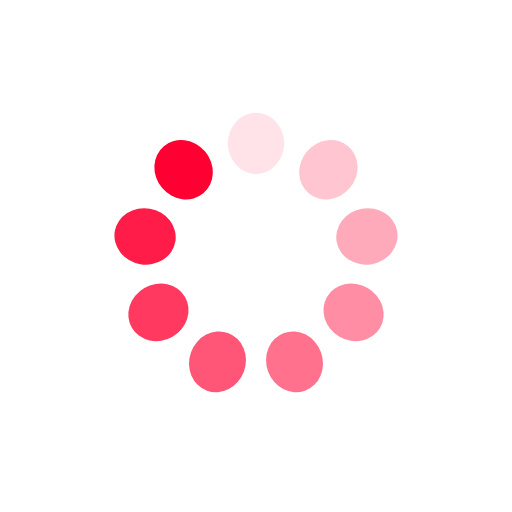
t = 0.00 s
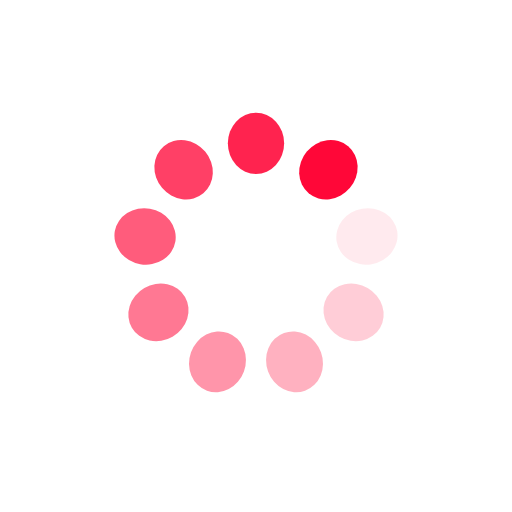
t = 0.25 s
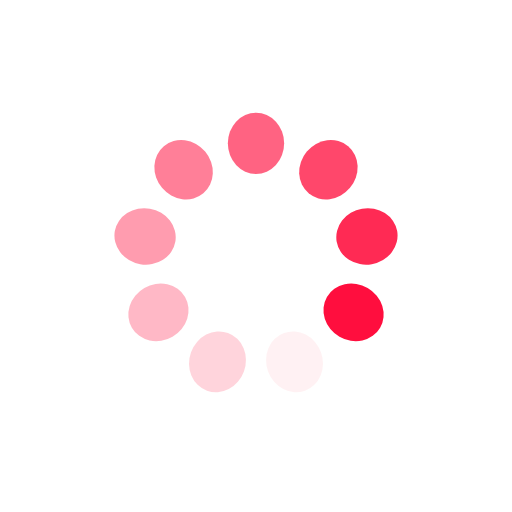
t = 0.50 s
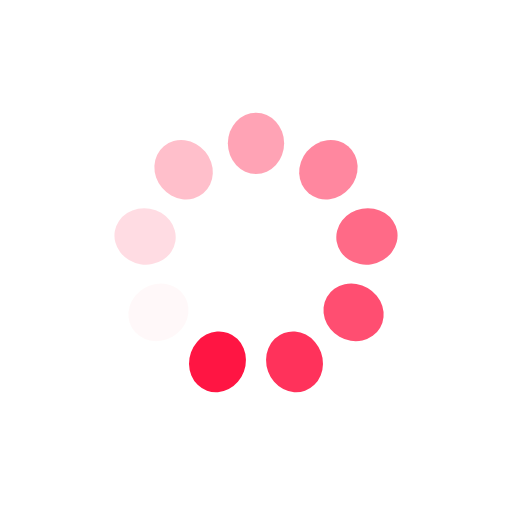
t = 0.75 s

The animated SVG that drew these frames (rendered in a browser with its animation timeline set to each time). Animation: 9 SMIL elements (animate=9); one cycle of 1.00 s, repeats indefinitely.

<?xml version="1.0" encoding="utf-8"?>
<svg xmlns="http://www.w3.org/2000/svg" xmlns:xlink="http://www.w3.org/1999/xlink" style="margin: auto; background: rgb(255, 255, 255); display: block; shape-rendering: auto;" width="200px" height="200px" viewBox="0 0 100 100" preserveAspectRatio="xMidYMid">
<g transform="rotate(0 50 50)">
  <rect x="44.5" y="22" rx="5.5" ry="6" width="11" height="12" fill="#ff0033">
    <animate attributeName="opacity" values="1;0" keyTimes="0;1" dur="1s" begin="-0.8888888888888888s" repeatCount="indefinite"></animate>
  </rect>
</g><g transform="rotate(40 50 50)">
  <rect x="44.5" y="22" rx="5.5" ry="6" width="11" height="12" fill="#ff0033">
    <animate attributeName="opacity" values="1;0" keyTimes="0;1" dur="1s" begin="-0.7777777777777778s" repeatCount="indefinite"></animate>
  </rect>
</g><g transform="rotate(80 50 50)">
  <rect x="44.5" y="22" rx="5.5" ry="6" width="11" height="12" fill="#ff0033">
    <animate attributeName="opacity" values="1;0" keyTimes="0;1" dur="1s" begin="-0.6666666666666666s" repeatCount="indefinite"></animate>
  </rect>
</g><g transform="rotate(120 50 50)">
  <rect x="44.5" y="22" rx="5.5" ry="6" width="11" height="12" fill="#ff0033">
    <animate attributeName="opacity" values="1;0" keyTimes="0;1" dur="1s" begin="-0.5555555555555556s" repeatCount="indefinite"></animate>
  </rect>
</g><g transform="rotate(160 50 50)">
  <rect x="44.5" y="22" rx="5.5" ry="6" width="11" height="12" fill="#ff0033">
    <animate attributeName="opacity" values="1;0" keyTimes="0;1" dur="1s" begin="-0.4444444444444444s" repeatCount="indefinite"></animate>
  </rect>
</g><g transform="rotate(200 50 50)">
  <rect x="44.5" y="22" rx="5.5" ry="6" width="11" height="12" fill="#ff0033">
    <animate attributeName="opacity" values="1;0" keyTimes="0;1" dur="1s" begin="-0.3333333333333333s" repeatCount="indefinite"></animate>
  </rect>
</g><g transform="rotate(240 50 50)">
  <rect x="44.5" y="22" rx="5.5" ry="6" width="11" height="12" fill="#ff0033">
    <animate attributeName="opacity" values="1;0" keyTimes="0;1" dur="1s" begin="-0.2222222222222222s" repeatCount="indefinite"></animate>
  </rect>
</g><g transform="rotate(280 50 50)">
  <rect x="44.5" y="22" rx="5.5" ry="6" width="11" height="12" fill="#ff0033">
    <animate attributeName="opacity" values="1;0" keyTimes="0;1" dur="1s" begin="-0.1111111111111111s" repeatCount="indefinite"></animate>
  </rect>
</g><g transform="rotate(320 50 50)">
  <rect x="44.5" y="22" rx="5.5" ry="6" width="11" height="12" fill="#ff0033">
    <animate attributeName="opacity" values="1;0" keyTimes="0;1" dur="1s" begin="0s" repeatCount="indefinite"></animate>
  </rect>
</g>
<!-- [ldio] generated by https://loading.io/ --></svg>
